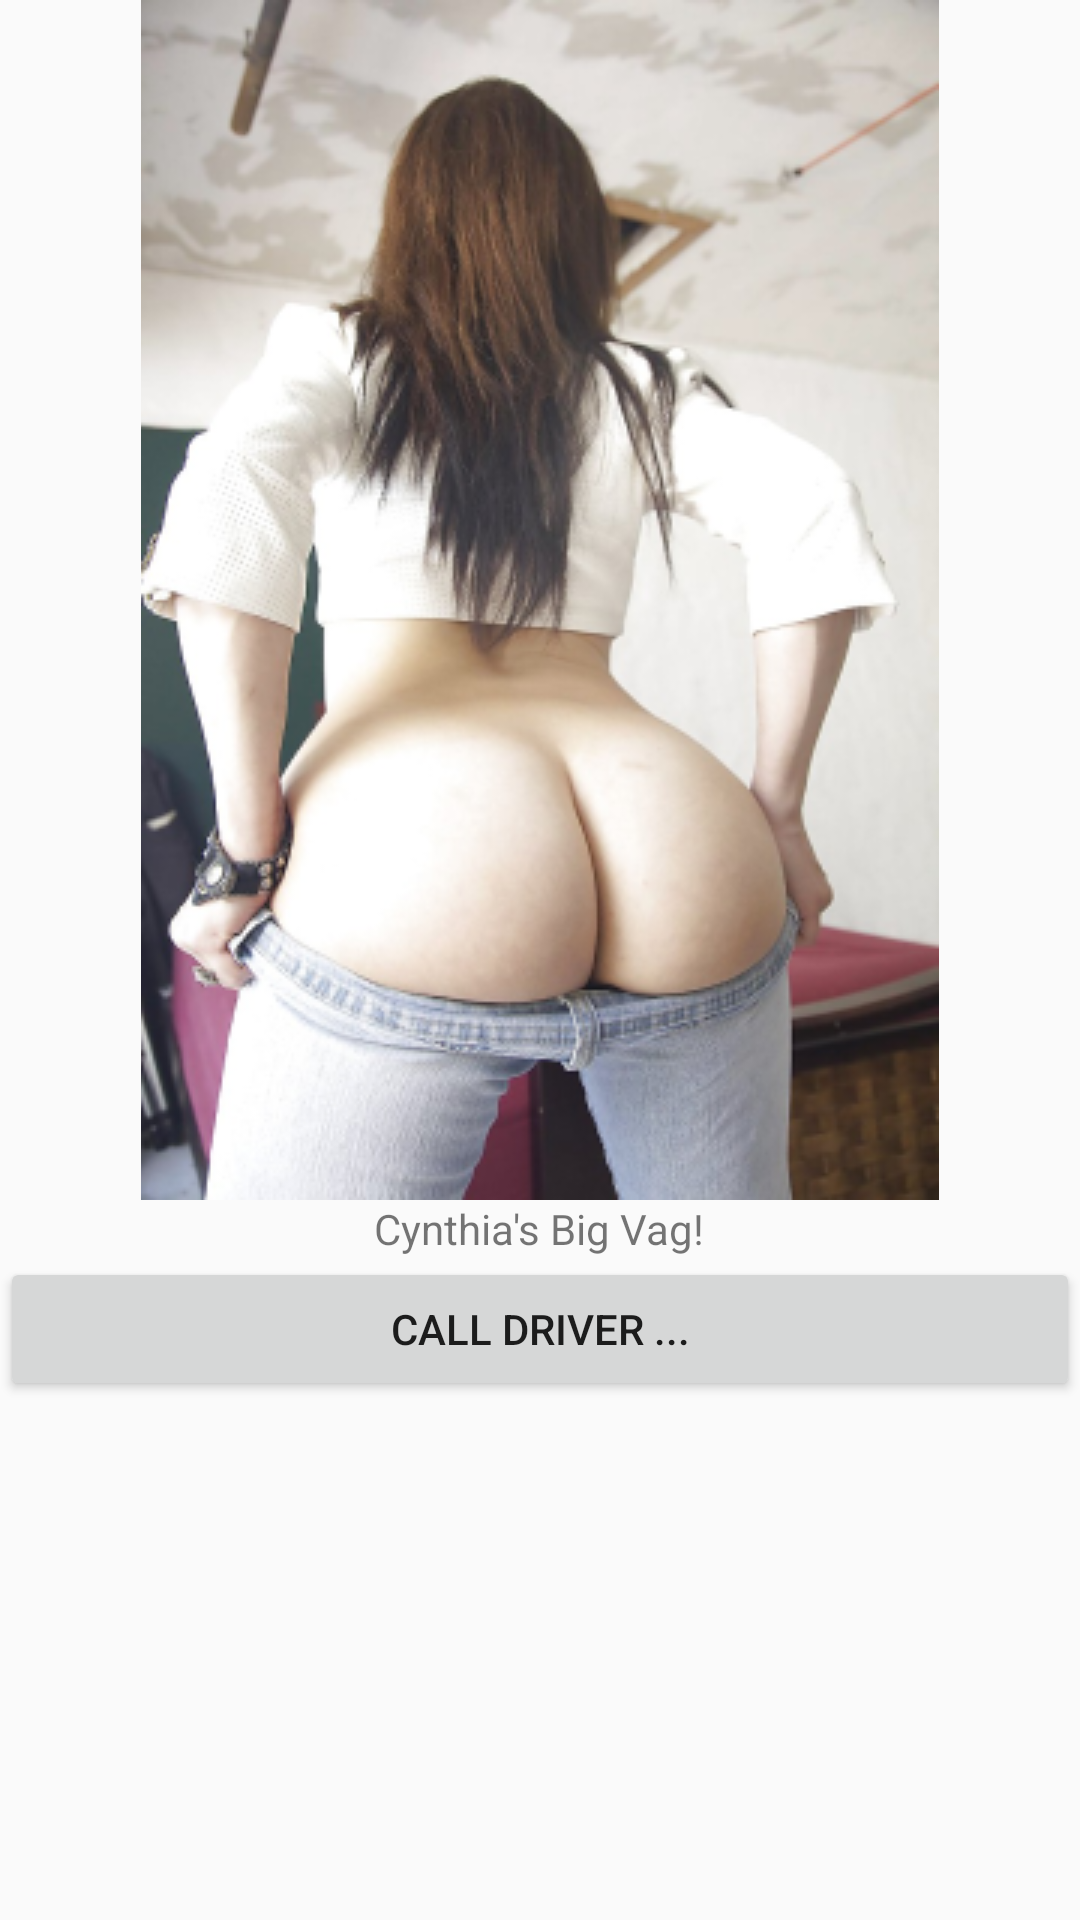

Produce the Android XML layout that renders to this screen, including the resource entries it uses.
<!-- AndroidManifest.xml: application theme ThanTheme -->
<!-- res/layout/fragment_photo_page2.xml -->
<?xml version="1.0" encoding="utf-8"?>
<LinearLayout xmlns:android="http://schemas.android.com/apk/res/android"
    android:layout_width="fill_parent"
    android:layout_height="fill_parent"
    android:orientation="vertical">

    <ImageView
        android:id="@+id/fragment_photo_page_image_view"
        android:layout_width="match_parent"
        android:layout_height="wrap_content"
        android:src="@drawable/betty_up_close"/>

    <TextView
        android:id="@+id/fragment_photo_page_text_view"
        android:layout_width="wrap_content"
        android:layout_height="wrap_content"
        android:layout_gravity="center"
        android:text="@string/default_text_view"/>

    <Button
        android:id="@+id/btn_change_image"
        android:layout_width="match_parent"
        android:layout_height="wrap_content"
        android:text="@string/button_text" />

</LinearLayout>
<!-- resources referenced by this layout -->
<resources>
  <!-- drawable betty_up_close: png bitmap (drawable, 139402 bytes) -->
  <string name="button_text">Call Driver ...</string>
  <string name="default_text_view">Cynthia\'s Big Vag!</string>
  <style name="ThanTheme" parent="Theme.AppCompat.Light.NoActionBar">
          
          <item name="colorPrimary">@color/colorPrimary</item>
          <item name="colorPrimaryDark">@color/colorPrimaryDark</item>
          <item name="colorAccent">@color/colorAccent</item>
      </style>
  <color name="colorPrimary">#3F51B5</color>
  <color name="colorPrimaryDark">#303F9F</color>
  <color name="colorAccent">#FF4081</color>
</resources>
